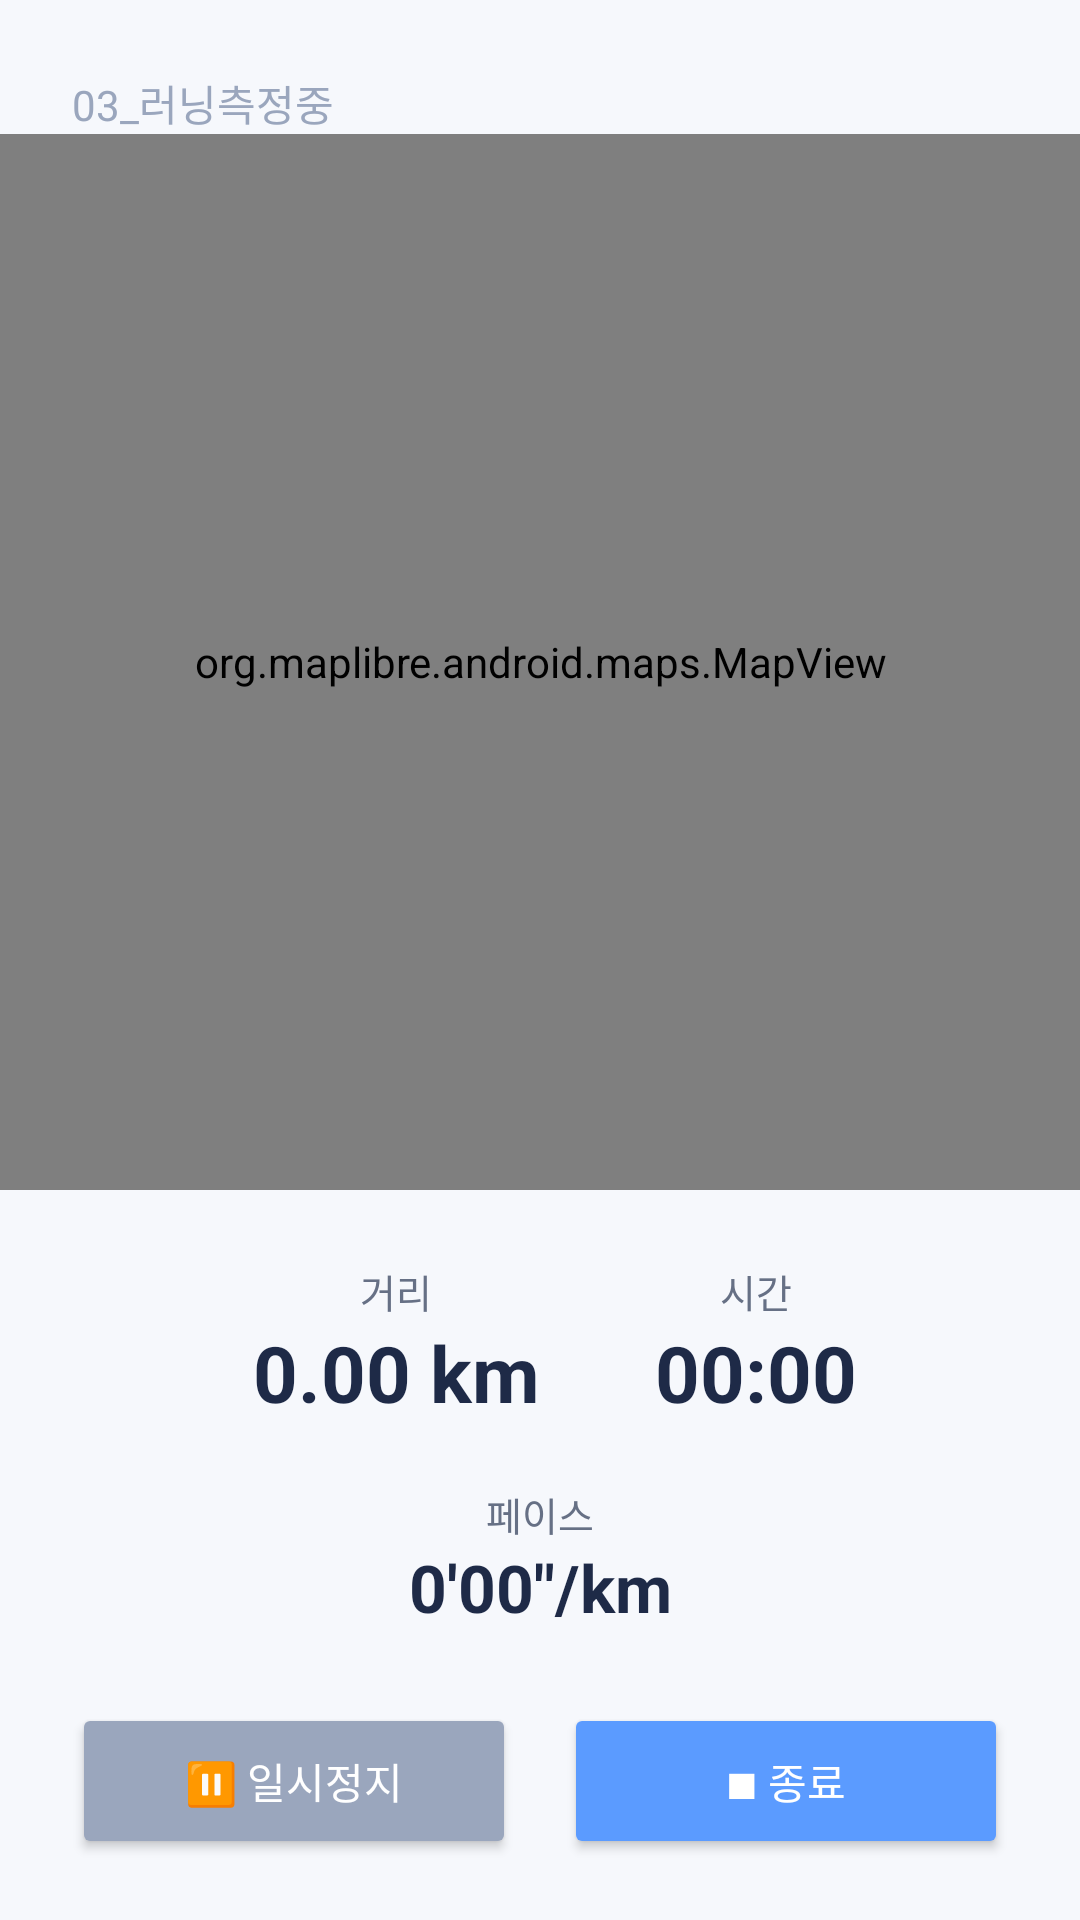

Here is an Android app screen rendered from its layout file. Give the layout XML and the strings, colors and styles it references.
<!-- AndroidManifest.xml: application theme Theme.RunCatch -->
<!-- res/layout/activity_running.xml -->
<?xml version="1.0" encoding="utf-8"?>
<androidx.constraintlayout.widget.ConstraintLayout
    xmlns:android="http://schemas.android.com/apk/res/android"
    xmlns:app="http://schemas.android.com/apk/res-auto"
    android:layout_width="match_parent"
    android:layout_height="match_parent"
    android:background="#F6F8FC">

    
    <TextView
        android:id="@+id/tvTitle"
        android:layout_width="wrap_content"
        android:layout_height="wrap_content"
        android:text="03_러닝측정중"
        android:textSize="14sp"
        android:textColor="#9AA6BD"
        android:layout_marginStart="24dp"
        android:layout_marginTop="24dp"
        app:layout_constraintTop_toTopOf="parent"
        app:layout_constraintStart_toStartOf="parent" />

    
    <org.maplibre.android.maps.MapView
        android:id="@+id/mapPlaceholder"
        android:layout_width="0dp"
        android:layout_height="0dp"
        app:layout_constraintStart_toStartOf="parent"
        app:layout_constraintEnd_toEndOf="parent"
        app:layout_constraintTop_toBottomOf="@id/tvTitle"
        app:layout_constraintHeight_percent="0.55" />

    
    <TextView
        android:id="@+id/tvDistanceLabel"
        android:layout_width="wrap_content"
        android:layout_height="wrap_content"
        android:text="거리"
        android:textSize="13sp"
        android:textColor="#667085"
        android:layout_marginTop="24dp"
        app:layout_constraintTop_toBottomOf="@id/mapPlaceholder"
        app:layout_constraintStart_toStartOf="parent"
        app:layout_constraintEnd_toEndOf="@id/tvTimeLabel"
        app:layout_constraintHorizontal_chainStyle="spread" />

    <TextView
        android:id="@+id/tvDistanceText"
        android:layout_width="wrap_content"
        android:layout_height="wrap_content"
        android:text="0.00 km"
        android:textSize="26sp"
        android:textStyle="bold"
        android:textColor="#1E2A47"
        app:layout_constraintTop_toBottomOf="@id/tvDistanceLabel"
        app:layout_constraintStart_toStartOf="@id/tvDistanceLabel"
        app:layout_constraintEnd_toEndOf="@id/tvDistanceLabel" />

    
    <TextView
        android:id="@+id/tvTimeLabel"
        android:layout_width="wrap_content"
        android:layout_height="wrap_content"
        android:text="시간"
        android:textSize="13sp"
        android:textColor="#667085"
        app:layout_constraintTop_toTopOf="@id/tvDistanceLabel"
        app:layout_constraintStart_toEndOf="@id/tvDistanceLabel"
        app:layout_constraintEnd_toEndOf="parent" />

    <Chronometer
        android:id="@+id/chronometer"
        android:layout_width="wrap_content"
        android:layout_height="wrap_content"
        android:text="00:00:00"
        android:textSize="26sp"
        android:textStyle="bold"
        android:textColor="#1E2A47"
        app:layout_constraintTop_toBottomOf="@id/tvTimeLabel"
        app:layout_constraintStart_toStartOf="@id/tvTimeLabel"
        app:layout_constraintEnd_toEndOf="@id/tvTimeLabel" />

    
    <TextView
        android:id="@+id/tvPaceLabel"
        android:layout_width="wrap_content"
        android:layout_height="wrap_content"
        android:text="페이스"
        android:textSize="13sp"
        android:textColor="#667085"
        android:layout_marginTop="20dp"
        app:layout_constraintTop_toBottomOf="@id/tvDistanceText"
        app:layout_constraintStart_toStartOf="parent"
        app:layout_constraintEnd_toEndOf="parent" />

    <TextView
        android:id="@+id/tvPace"
        android:layout_width="wrap_content"
        android:layout_height="wrap_content"
        android:text="0'00&quot;/km"
        android:textSize="22sp"
        android:textStyle="bold"
        android:textColor="#1E2A47"
        app:layout_constraintTop_toBottomOf="@id/tvPaceLabel"
        app:layout_constraintStart_toStartOf="parent"
        app:layout_constraintEnd_toEndOf="parent" />

    
    <androidx.constraintlayout.widget.Guideline
        android:id="@+id/guidelineButtons"
        android:layout_width="wrap_content"
        android:layout_height="wrap_content"
        android:orientation="vertical"
        app:layout_constraintGuide_percent="0.5" />

    
    <Button
        android:id="@+id/btnPause"
        android:layout_width="0dp"
        android:layout_height="52dp"
        android:text="⏸ 일시정지"
        android:textColor="#FFFFFF"
        android:backgroundTint="#9AA6BD"
        app:layout_constraintStart_toStartOf="parent"
        app:layout_constraintEnd_toStartOf="@id/guidelineButtons"
        app:layout_constraintTop_toBottomOf="@id/tvPace"
        android:layout_marginStart="24dp"
        android:layout_marginEnd="8dp"
        android:layout_marginTop="24dp" />

    
    <Button
        android:id="@+id/btnResume"
        android:layout_width="0dp"
        android:layout_height="52dp"
        android:text="▶ 계속"
        android:textColor="#FFFFFF"
        android:backgroundTint="#5B9BFF"
        app:layout_constraintStart_toStartOf="parent"
        app:layout_constraintEnd_toStartOf="@id/guidelineButtons"
        app:layout_constraintTop_toBottomOf="@id/tvPace"
        android:layout_marginStart="24dp"
        android:layout_marginEnd="8dp"
        android:layout_marginTop="24dp"
        android:visibility="gone" />

    
    <Button
        android:id="@+id/btnStop"
        android:layout_width="0dp"
        android:layout_height="52dp"
        android:text="■ 종료"
        android:textColor="#FFFFFF"
        android:backgroundTint="#5B9BFF"
        app:layout_constraintStart_toEndOf="@id/guidelineButtons"
        app:layout_constraintEnd_toEndOf="parent"
        app:layout_constraintTop_toBottomOf="@id/tvPace"
        android:layout_marginStart="8dp"
        android:layout_marginEnd="24dp"
        android:layout_marginTop="24dp" />

</androidx.constraintlayout.widget.ConstraintLayout>
<!-- resources referenced by this layout -->
<resources>
  <style name="Theme.RunCatch" parent="Base.Theme.RunCatch" />
  <style name="Base.Theme.RunCatch" parent="Theme.Material3.DayNight.NoActionBar">
          
          
      </style>
</resources>
